The GitHub repository Sanjay-Raam/IESA-Hackathon contains a labelled image folder "dataset" with 7 categories: center defect, cracks, edge defect, no defects, open defect, particles, scratches. Examples follow, each with its label.

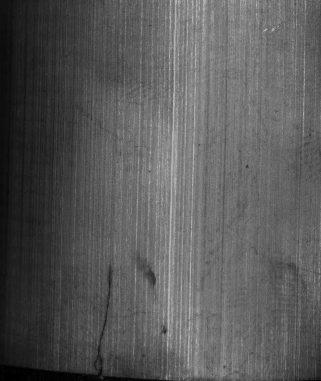
Label: cracks

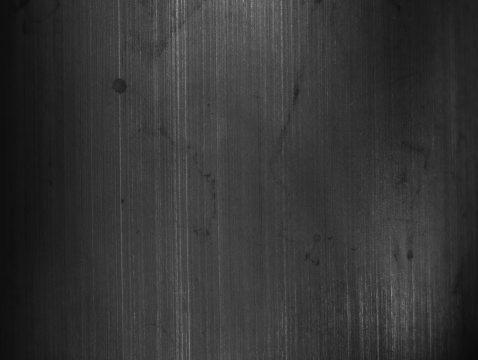
Label: open defect

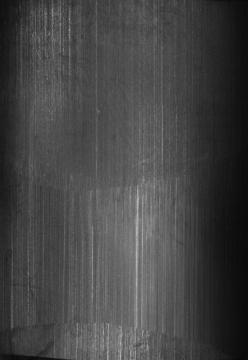
Label: scratches

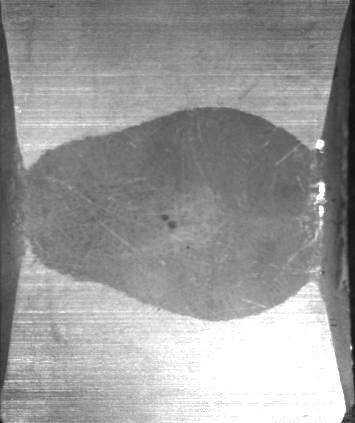
Label: center defect

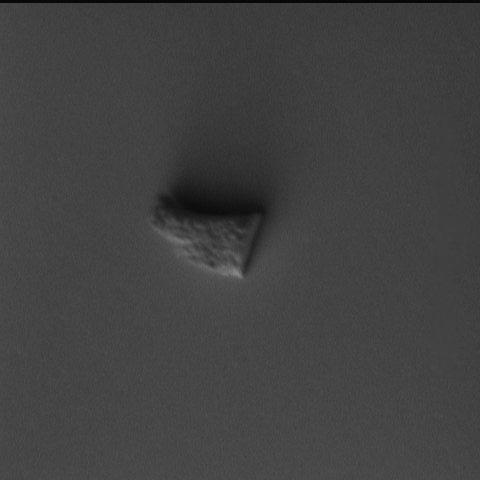
Label: particles

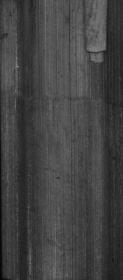
Label: edge defect
